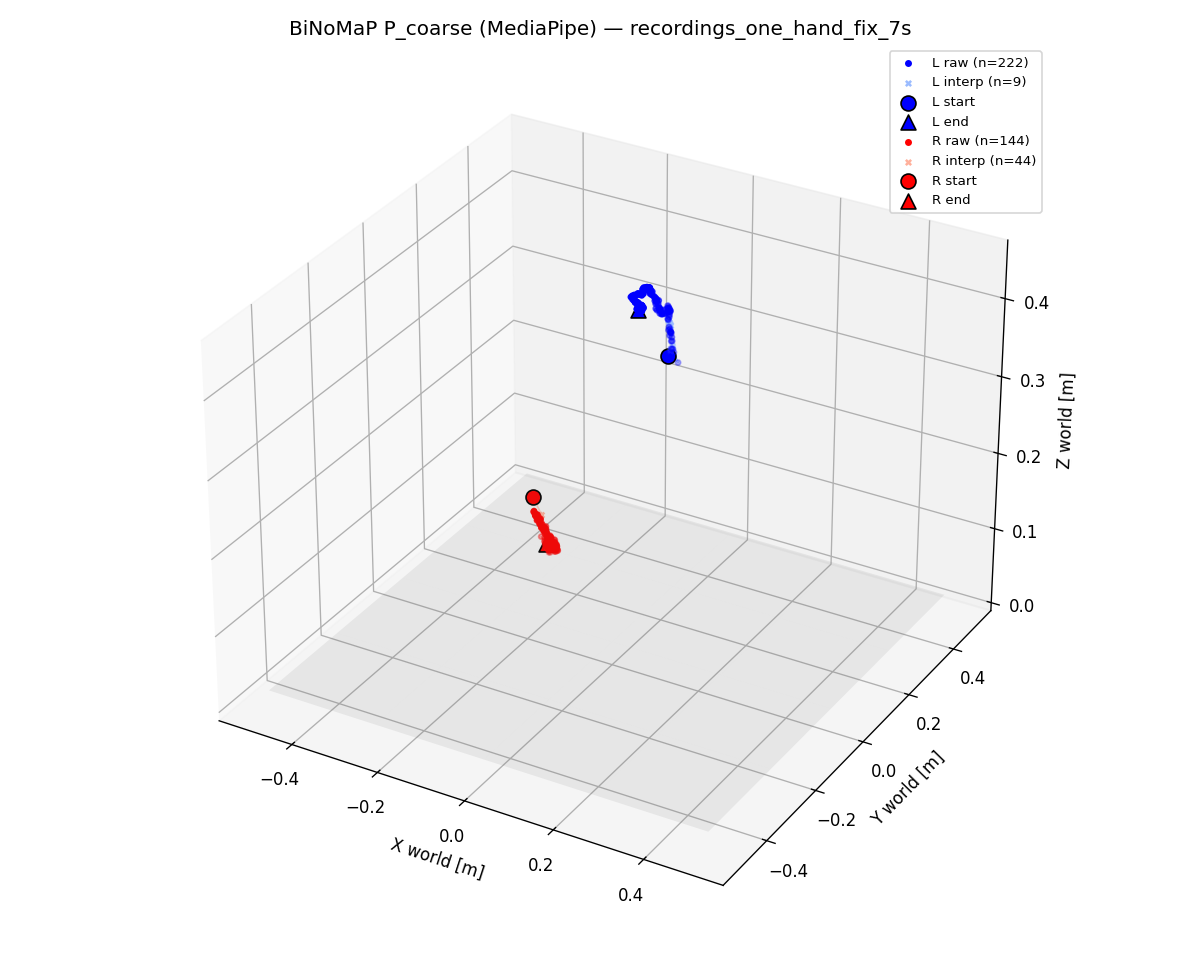

Values plotted in this chart, from the file beside it:
ts_ms, valid_L, interp_L, side_L, pLx, pLy, pLz, qLx, qLy, qLz, qLw, valid_R, interp_R, side_R, pRx, pRy, pRz, qRx, qRy, qRz, qRw
1779333500997, 1, 0, 0, -0.009106, 0.2398, 0.3262, 0.5338, 0.352, 0.03041, 0.7682, 0, 0, -1, 0.000000, 0.000000, 0.000000, 0.000000, 0.000000, 0.000000, 0.000000
1779333501031, 1, 0, 0, -0.01044, 0.241, 0.328, 0.5019, 0.4161, -0.07475, 0.7546, 0, 0, -1, 0.000000, 0.000000, 0.000000, 0.000000, 0.000000, 0.000000, 0.000000
1779333501064, 0, 0, -1, 0.000000, 0.000000, 0.000000, 0.000000, 0.000000, 0.000000, 0.000000, 0, 0, -1, 0.000000, 0.000000, 0.000000, 0.000000, 0.000000, 0.000000, 0.000000
1779333501097, 0, 0, -1, 0.000000, 0.000000, 0.000000, 0.000000, 0.000000, 0.000000, 0.000000, 0, 0, -1, 0.000000, 0.000000, 0.000000, 0.000000, 0.000000, 0.000000, 0.000000
1779333501131, 0, 0, -1, 0.000000, 0.000000, 0.000000, 0.000000, 0.000000, 0.000000, 0.000000, 0, 0, -1, 0.000000, 0.000000, 0.000000, 0.000000, 0.000000, 0.000000, 0.000000
1779333501164, 1, 0, 0, -0.005614, 0.2429, 0.3297, 0.5612, 0.3869, -0.04456, 0.7303, 1, 0, 1, -0.08574, -0.1626, 0.2437, -0.5747, -0.4134, 0.6939, 0.1316
1779333501197, 1, 1, -1, -0.005298, 0.2434, 0.3317, 0.5302, 0.4018, -0.08829, 0.7414, 0, 0, -1, 0.000000, 0.000000, 0.000000, 0.000000, 0.000000, 0.000000, 0.000000
1779333501231, 1, 1, 0, -0.005421, 0.244, 0.3339, 0.4841, 0.4065, -0.1145, 0.7664, 0, 0, -1, 0.000000, 0.000000, 0.000000, 0.000000, 0.000000, 0.000000, 0.000000
1779333501264, 1, 0, 0, -0.003516, 0.2427, 0.3354, 0.5166, 0.3886, -0.05237, 0.7612, 0, 0, -1, 0.000000, 0.000000, 0.000000, 0.000000, 0.000000, 0.000000, 0.000000
1779333501297, 1, 0, 0, -0.001188, 0.242, 0.3356, 0.5486, 0.3993, -0.02706, 0.7341, 0, 0, -1, 0.000000, 0.000000, 0.000000, 0.000000, 0.000000, 0.000000, 0.000000
1779333501331, 1, 0, 0, 0.009368, 0.2483, 0.3181, 0.7546, 0.2829, -0.007191, 0.5921, 0, 0, -1, 0.000000, 0.000000, 0.000000, 0.000000, 0.000000, 0.000000, 0.000000
1779333501364, 1, 0, 0, 0.004393, 0.2397, 0.3327, 0.5815, 0.3452, 0.02606, 0.7362, 0, 0, -1, 0.000000, 0.000000, 0.000000, 0.000000, 0.000000, 0.000000, 0.000000
1779333501397, 1, 0, 0, 0.002391, 0.2393, 0.3368, 0.5033, 0.4039, -0.06078, 0.7614, 0, 0, -1, 0.000000, 0.000000, 0.000000, 0.000000, 0.000000, 0.000000, 0.000000
1779333501431, 1, 1, -1, 0.003265, 0.2372, 0.3393, 0.5834, 0.4284, -0.1175, 0.68, 0, 0, -1, 0.000000, 0.000000, 0.000000, 0.000000, 0.000000, 0.000000, 0.000000
1779333501464, 1, 1, 0, 0.004421, 0.234, 0.3425, 0.6766, 0.4387, -0.1583, 0.5698, 0, 0, -1, 0.000000, 0.000000, 0.000000, 0.000000, 0.000000, 0.000000, 0.000000
1779333501497, 1, 0, 0, -0.000162, 0.2369, 0.3471, 0.6557, 0.3705, -0.05237, 0.6558, 0, 0, -1, 0.000000, 0.000000, 0.000000, 0.000000, 0.000000, 0.000000, 0.000000
1779333501531, 1, 0, 0, 0.002802, 0.2352, 0.3482, 0.5772, 0.323, 0.07006, 0.7467, 0, 0, -1, 0.000000, 0.000000, 0.000000, 0.000000, 0.000000, 0.000000, 0.000000
1779333501564, 1, 0, 0, -0.003579, 0.2363, 0.3539, 0.533, 0.406, -0.02648, 0.7419, 0, 0, -1, 0.000000, 0.000000, 0.000000, 0.000000, 0.000000, 0.000000, 0.000000
1779333501597, 1, 0, 0, 0.003639, 0.2323, 0.3539, 0.5377, 0.3725, 0.0543, 0.7544, 0, 0, -1, 0.000000, 0.000000, 0.000000, 0.000000, 0.000000, 0.000000, 0.000000
1779333501631, 1, 0, 0, -0.002185, 0.2363, 0.3575, 0.5537, 0.3853, 0.01583, 0.738, 0, 0, -1, 0.000000, 0.000000, 0.000000, 0.000000, 0.000000, 0.000000, 0.000000
1779333501664, 1, 0, 0, 0.001612, 0.2336, 0.3585, 0.5684, 0.4056, -0.02923, 0.7152, 0, 0, -1, 0.000000, 0.000000, 0.000000, 0.000000, 0.000000, 0.000000, 0.000000
1779333501697, 1, 0, 0, -0.000176, 0.2343, 0.3598, 0.5521, 0.3152, 0.1154, 0.7632, 0, 0, -1, 0.000000, 0.000000, 0.000000, 0.000000, 0.000000, 0.000000, 0.000000
1779333501731, 1, 0, 0, -0.001517, 0.2358, 0.3595, 0.562, 0.3165, 0.1134, 0.7558, 0, 0, -1, 0.000000, 0.000000, 0.000000, 0.000000, 0.000000, 0.000000, 0.000000
1779333501764, 1, 0, 0, 0.000261, 0.2342, 0.3594, 0.7332, 0.3327, 0.002855, 0.5931, 0, 0, -1, 0.000000, 0.000000, 0.000000, 0.000000, 0.000000, 0.000000, 0.000000
1779333501797, 1, 0, 0, -0.006589, 0.2366, 0.3605, 0.6029, 0.2989, 0.1683, 0.7203, 0, 0, -1, 0.000000, 0.000000, 0.000000, 0.000000, 0.000000, 0.000000, 0.000000
1779333501831, 1, 0, 0, -0.002701, 0.2352, 0.3627, 0.6313, 0.3377, 0.03137, 0.6975, 0, 0, -1, 0.000000, 0.000000, 0.000000, 0.000000, 0.000000, 0.000000, 0.000000
1779333501864, 1, 0, 0, -0.004555, 0.2353, 0.365, 0.7185, 0.2483, 0.05134, 0.6477, 0, 0, -1, 0.000000, 0.000000, 0.000000, 0.000000, 0.000000, 0.000000, 0.000000
1779333501897, 1, 1, -1, -0.003331, 0.2366, 0.3658, 0.6128, 0.3024, 0.02859, 0.7295, 0, 0, -1, 0.000000, 0.000000, 0.000000, 0.000000, 0.000000, 0.000000, 0.000000
1779333501931, 1, 1, 0, -0.001828, 0.2379, 0.3664, 0.4765, 0.3602, 0.000590, 0.802, 0, 0, -1, 0.000000, 0.000000, 0.000000, 0.000000, 0.000000, 0.000000, 0.000000
1779333501964, 1, 1, -1, -0.003543, 0.2379, 0.3683, 0.5327, 0.3409, -0.006560, 0.7746, 0, 0, -1, 0.000000, 0.000000, 0.000000, 0.000000, 0.000000, 0.000000, 0.000000
1779333501997, 1, 1, -1, -0.005389, 0.2379, 0.3703, 0.5941, 0.3168, -0.01282, 0.7392, 0, 0, -1, 0.000000, 0.000000, 0.000000, 0.000000, 0.000000, 0.000000, 0.000000
1779333502031, 1, 1, -1, -0.007236, 0.2378, 0.3722, 0.6522, 0.291, -0.019, 0.6998, 0, 0, -1, 0.000000, 0.000000, 0.000000, 0.000000, 0.000000, 0.000000, 0.000000
1779333502064, 1, 0, 0, -0.008996, 0.2378, 0.3741, 0.6991, 0.2675, -0.02651, 0.6626, 0, 0, -1, 0.000000, 0.000000, 0.000000, 0.000000, 0.000000, 0.000000, 0.000000
1779333502097, 1, 0, 0, -0.008065, 0.2384, 0.3728, 0.5193, 0.3491, -0.07434, 0.7765, 0, 0, -1, 0.000000, 0.000000, 0.000000, 0.000000, 0.000000, 0.000000, 0.000000
1779333502131, 1, 0, 0, -0.004973, 0.2363, 0.3774, 0.6269, 0.3525, -0.11, 0.6861, 0, 0, -1, 0.000000, 0.000000, 0.000000, 0.000000, 0.000000, 0.000000, 0.000000
1779333502164, 1, 0, 0, -0.005230, 0.2378, 0.3798, 0.5484, 0.4691, -0.2194, 0.6565, 0, 0, -1, 0.000000, 0.000000, 0.000000, 0.000000, 0.000000, 0.000000, 0.000000
1779333502197, 1, 0, 0, -0.003480, 0.2372, 0.3838, 0.5068, 0.4895, -0.26, 0.6602, 0, 0, -1, 0.000000, 0.000000, 0.000000, 0.000000, 0.000000, 0.000000, 0.000000
1779333502231, 1, 0, 0, -0.002840, 0.2363, 0.3858, 0.5404, 0.5328, -0.2993, 0.5783, 0, 0, -1, 0.000000, 0.000000, 0.000000, 0.000000, 0.000000, 0.000000, 0.000000
1779333502264, 1, 0, 0, -0.005926, 0.2354, 0.3899, 0.4977, 0.5652, -0.3189, 0.5754, 0, 0, -1, 0.000000, 0.000000, 0.000000, 0.000000, 0.000000, 0.000000, 0.000000
1779333502297, 1, 0, 0, -0.008191, 0.2363, 0.3913, 0.5972, 0.5492, -0.3243, 0.4863, 0, 0, -1, 0.000000, 0.000000, 0.000000, 0.000000, 0.000000, 0.000000, 0.000000
1779333502331, 1, 0, 0, -0.003287, 0.234, 0.3888, 0.6224, 0.562, -0.2784, 0.4682, 0, 0, -1, 0.000000, 0.000000, 0.000000, 0.000000, 0.000000, 0.000000, 0.000000
1779333502364, 1, 0, 0, -0.000011, 0.232, 0.3874, 0.6271, 0.5874, -0.2623, 0.4392, 0, 0, -1, 0.000000, 0.000000, 0.000000, 0.000000, 0.000000, 0.000000, 0.000000
1779333502397, 1, 0, 0, -0.002579, 0.2305, 0.3899, 0.6467, 0.605, -0.2949, 0.359, 0, 0, -1, 0.000000, 0.000000, 0.000000, 0.000000, 0.000000, 0.000000, 0.000000
1779333502431, 1, 0, 0, -0.004453, 0.23, 0.3903, 0.6999, 0.578, -0.3071, 0.286, 0, 0, -1, 0.000000, 0.000000, 0.000000, 0.000000, 0.000000, 0.000000, 0.000000
1779333502464, 1, 0, 0, -0.004027, 0.2266, 0.3905, 0.6802, 0.5487, -0.3273, 0.3594, 0, 0, -1, 0.000000, 0.000000, 0.000000, 0.000000, 0.000000, 0.000000, 0.000000
1779333502497, 1, 0, 0, 0.000231, 0.2251, 0.3874, 0.7289, 0.4503, -0.2779, 0.4345, 0, 0, -1, 0.000000, 0.000000, 0.000000, 0.000000, 0.000000, 0.000000, 0.000000
1779333502531, 1, 0, 0, -0.000642, 0.2217, 0.3882, 0.7791, 0.3958, -0.2295, 0.4285, 0, 0, -1, 0.000000, 0.000000, 0.000000, 0.000000, 0.000000, 0.000000, 0.000000
1779333502564, 1, 0, 0, -0.005178, 0.2186, 0.3913, 0.7934, 0.4225, -0.2326, 0.3713, 1, 1, 1, -0.0688, -0.158, 0.2213, -0.3423, -0.6023, -0.4859, 0.533
1779333502597, 1, 0, 0, -0.001723, 0.2164, 0.3879, 0.8369, 0.3847, -0.2254, 0.3175, 1, 1, -1, -0.07346, -0.1587, 0.2211, -0.3264, -0.6466, -0.4691, 0.5052
1779333502631, 1, 0, 0, -0.004784, 0.215, 0.3872, 0.7852, 0.4011, -0.2011, 0.4268, 1, 0, 1, -0.07795, -0.1594, 0.2207, 0.3073, 0.6905, 0.4548, -0.4711
1779333502664, 1, 0, 0, -0.007276, 0.2129, 0.3872, 0.7793, 0.3656, -0.1998, 0.4681, 1, 0, 1, -0.08021, -0.16, 0.2184, 0.2727, 0.7447, 0.4742, -0.3824
1779333502697, 1, 0, 0, -0.005170, 0.207, 0.3897, 0.8423, 0.3173, -0.1932, 0.3906, 1, 0, 1, -0.08004, -0.1598, 0.2209, 0.3607, 0.7654, 0.4202, -0.3279
1779333502731, 1, 0, 0, -0.005257, 0.2061, 0.3888, 0.878, 0.2516, -0.1734, 0.3685, 1, 0, 1, -0.08581, -0.1591, 0.224, -0.3189, -0.716, -0.3179, 0.5334
1779333502764, 1, 0, 0, -0.008749, 0.2051, 0.3896, 0.8718, 0.2131, -0.08437, 0.433, 1, 0, 1, -0.08233, -0.16, 0.2205, 0.2388, 0.7749, 0.4267, -0.4005
1779333502797, 1, 0, 0, -0.01823, 0.2054, 0.3942, 0.9162, -0.05813, 0.0246, 0.3958, 1, 0, 1, -0.08548, -0.16, 0.2233, 0.3041, 0.7339, 0.3896, -0.4659
1779333502831, 1, 0, 0, -0.01422, 0.2032, 0.3934, 0.9182, 0.01433, -0.000855, 0.3958, 1, 0, 1, -0.08172, -0.1606, 0.2195, 0.1917, 0.7667, 0.3927, -0.4703
1779333502864, 1, 0, 0, -0.005843, 0.1986, 0.3964, 0.8385, 0.1498, -0.01158, 0.5238, 1, 0, 1, -0.08101, -0.1595, 0.2188, 0.2376, 0.7363, 0.4261, -0.4689
1779333502897, 1, 0, 0, -0.005758, 0.2002, 0.3944, 0.8739, 0.1703, -0.1071, 0.4425, 1, 0, 1, -0.07648, -0.1584, 0.2148, 0.2536, 0.845, 0.3817, -0.2755
1779333502931, 1, 0, 0, -0.006610, 0.1994, 0.3965, 0.8362, 0.1728, -0.06012, 0.5171, 1, 0, 1, -0.07926, -0.1568, 0.2148, 0.2339, 0.7876, 0.4197, -0.3859
1779333502964, 1, 0, 0, -0.005105, 0.1991, 0.3968, 0.886, 0.1599, -0.09651, 0.4243, 1, 0, 1, -0.07379, -0.1578, 0.2097, 0.3242, 0.7973, 0.4506, -0.237
... 174 more rows
